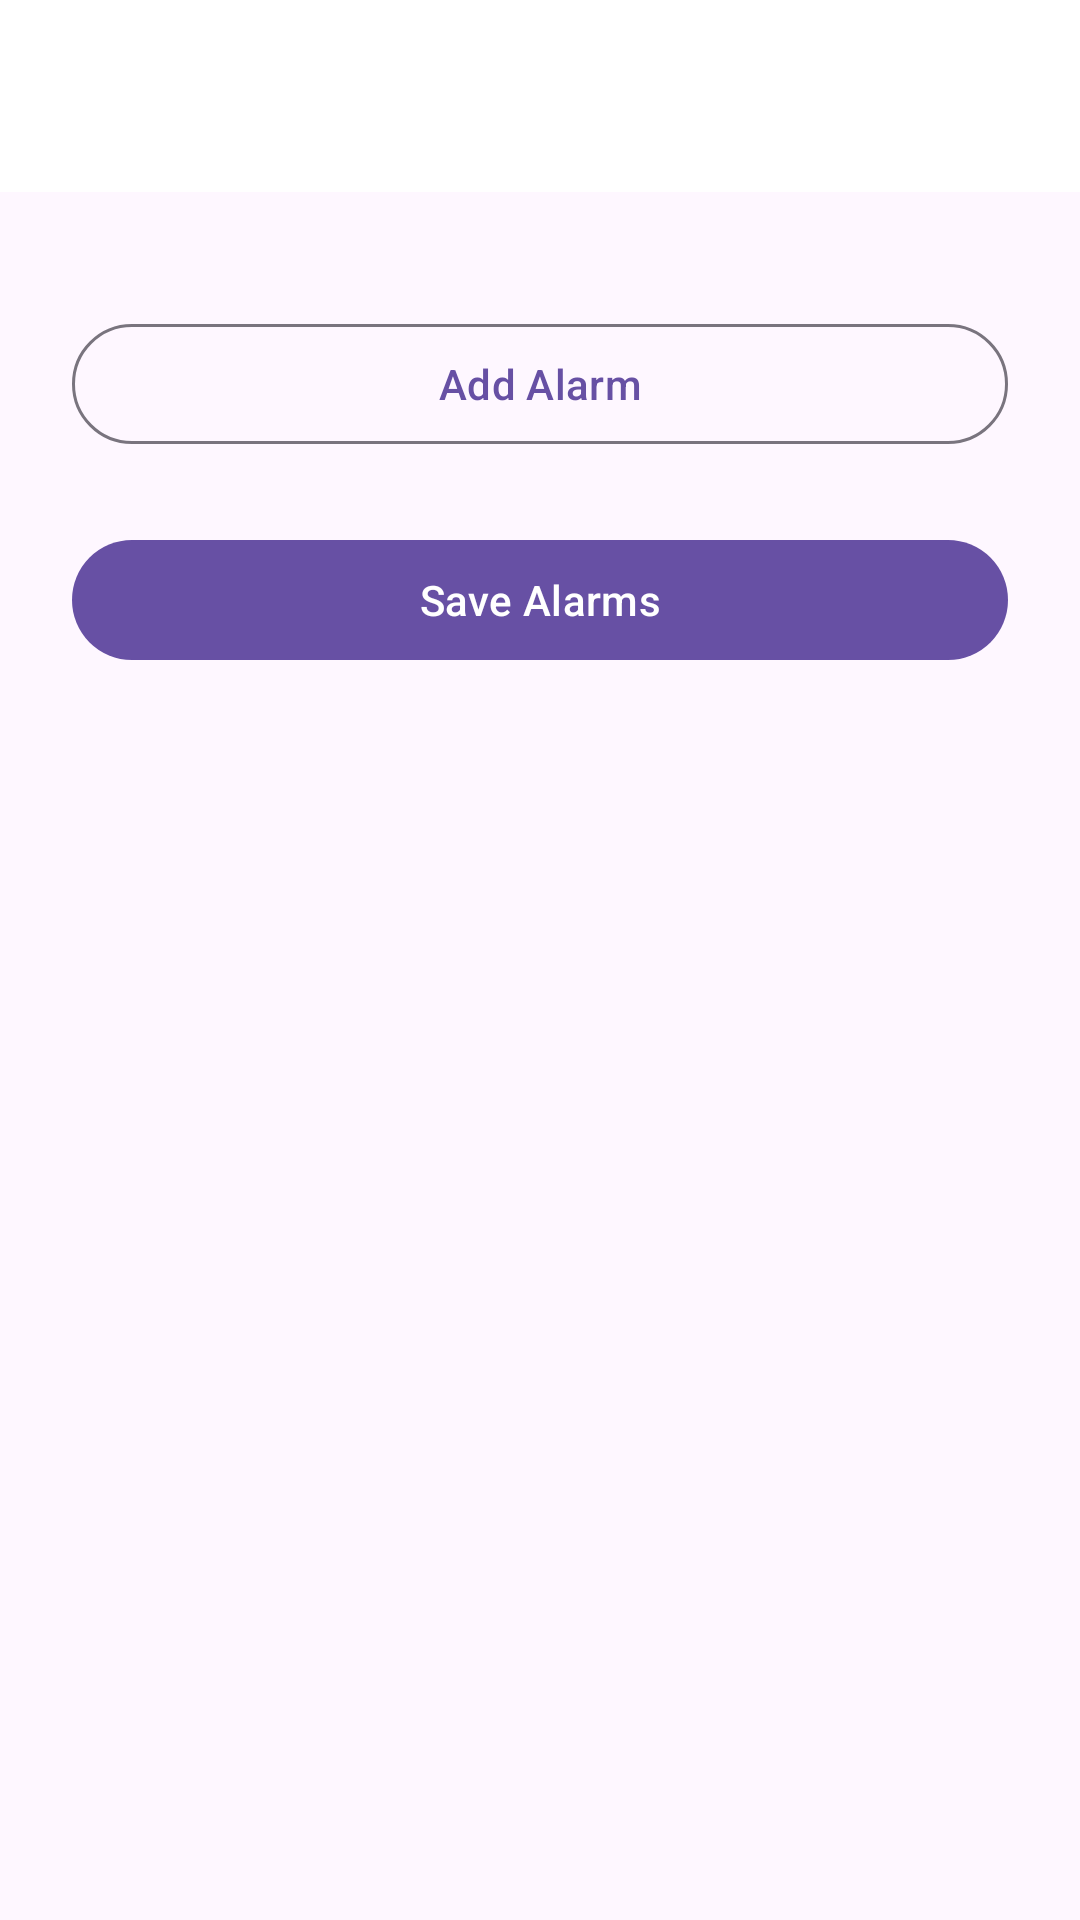

This screen was rendered from an Android layout file. Write that file and the resources it references.
<!-- AndroidManifest.xml: application theme Theme.MyApplication2 -->
<!-- res/layout/activity_recurring_notifications.xml -->
<?xml version="1.0" encoding="utf-8"?>
<androidx.coordinatorlayout.widget.CoordinatorLayout
    xmlns:android="http://schemas.android.com/apk/res/android"
    xmlns:app="http://schemas.android.com/apk/res-auto"
    xmlns:tools="http://schemas.android.com/tools"
    android:id="@+id/coordinatorLayout"
    android:layout_width="match_parent"
    android:layout_height="match_parent"
    android:fitsSystemWindows="true"
    app:statusBarBackground="?attr/colorSurface"
    tools:context=".notifications.NotificationSettingsActivity">

    
    <com.google.android.material.appbar.AppBarLayout
        android:id="@+id/appBarLayout"
        android:layout_width="match_parent"
        android:layout_height="wrap_content"
        android:background="?attr/colorSurface"
        android:fitsSystemWindows="false">

        <com.google.android.material.appbar.MaterialToolbar
            android:id="@+id/toolbar"
            android:layout_width="match_parent"
            android:layout_height="?attr/actionBarSize"
            android:background="?attr/colorSurface"
            android:title="Notification Settings"
            app:popupTheme="@style/ThemeOverlay.MyApplication2.Menu"
            app:titleTextColor="?android:textColorPrimary" />

    </com.google.android.material.appbar.AppBarLayout>

    
    <ScrollView
        android:layout_width="match_parent"
        android:layout_height="match_parent"
        app:layout_behavior="@string/appbar_scrolling_view_behavior">

        <LinearLayout
            android:id="@+id/settings_container"
            android:layout_width="match_parent"
            android:layout_height="wrap_content"
            android:orientation="vertical"
            android:background="?android:colorBackground"
            android:padding="24dp">

            
            <LinearLayout
                android:id="@+id/alarmContainer"
                android:layout_width="match_parent"
                android:layout_height="wrap_content"
                android:orientation="vertical" />

            
            <com.google.android.material.button.MaterialButton
                android:id="@+id/btnAddAlarm"
                android:layout_width="match_parent"
                android:layout_height="wrap_content"
                android:layout_marginTop="16dp"
                android:text="Add Alarm"
                style="?attr/materialButtonOutlinedStyle" />

            
            <com.google.android.material.button.MaterialButton
                android:id="@+id/btnSaveAlarms"
                android:layout_width="match_parent"
                android:layout_height="wrap_content"
                android:layout_marginTop="24dp"
                android:text="Save Alarms"
                style="?attr/materialButtonStyle" />

        </LinearLayout>
    </ScrollView>
</androidx.coordinatorlayout.widget.CoordinatorLayout>
<!-- resources referenced by this layout -->
<resources>
  <style name="ThemeOverlay.MyApplication2.Menu" parent="Theme.AppCompat.DayNight.DarkActionBar">
          
          <item name="colorSurface">@color/colorSurface</item>
          <item name="colorOnSurface">@color/colorOnSurface</item>
          <item name="android:textColorPrimary">@color/colorOnSurface</item>
          
      </style>
  <style name="Theme.MyApplication2" parent="Base.Theme.MyApplication2" />
  <color name="colorSurface">#FFFFFFFF</color>
  <color name="colorOnSurface">#FF000000</color>
  <style name="Base.Theme.MyApplication2" parent="Theme.Material3.DayNight.NoActionBar">
          
          <item name="colorSurface">@color/colorSurface</item>
          <item name="colorSurfaceInverse">@color/colorSurfaceInverse</item>
          <item name="colorOnSurface">@color/colorOnSurface</item>
          <item name="colorOnSurfaceSecondary">@color/colorOnSurfaceSecondary</item> 
  
          <item name="android:statusBarColor">@color/black</item>
  
          <item name="colorSurfaceContainer">@color/black</item>
  
  
          
      </style>
  <color name="colorSurfaceInverse">#FF201F25</color>
  <color name="colorOnSurfaceSecondary">#CC000000</color>
  <color name="black">#FF000000</color>
</resources>
